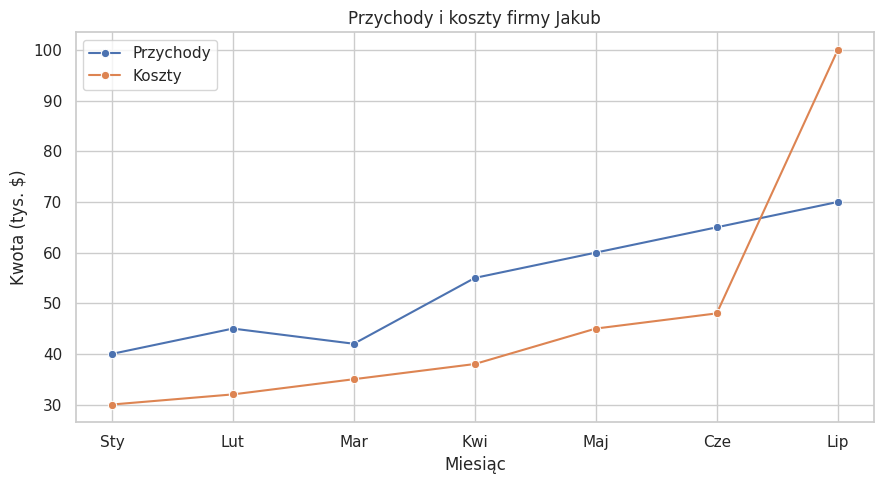

Python code for this plot:
import seaborn as sns
import matplotlib.pyplot as plt

# Fikcyjne dane finansowe w tysiącach złotych
miesiace = ["Sty", "Lut", "Mar", "Kwi", "Maj", "Cze", "Lip"]
przychody = [40, 45, 42, 55, 60, 65, 70]
koszty = [30, 32, 35, 38, 45, 48, 100]

# Wygląd wykresu
sns.set_theme(style="whitegrid")
plt.figure(figsize=(9, 5))

# Linie przychodów i kosztów
sns.lineplot(x=miesiace, y=przychody, marker="o", label="Przychody")
sns.lineplot(x=miesiace, y=koszty, marker="o", label="Koszty")

# Tytuł i opisy osi

plt.title("Przychody i koszty firmy Jakub")
plt.xlabel("Miesiąc")
plt.ylabel("Kwota (tys. $)")
plt.legend()

# Zapis i wyświetlenie wykresu
plt.tight_layout()
plt.savefig("finanse_firmy.png")
plt.show()
